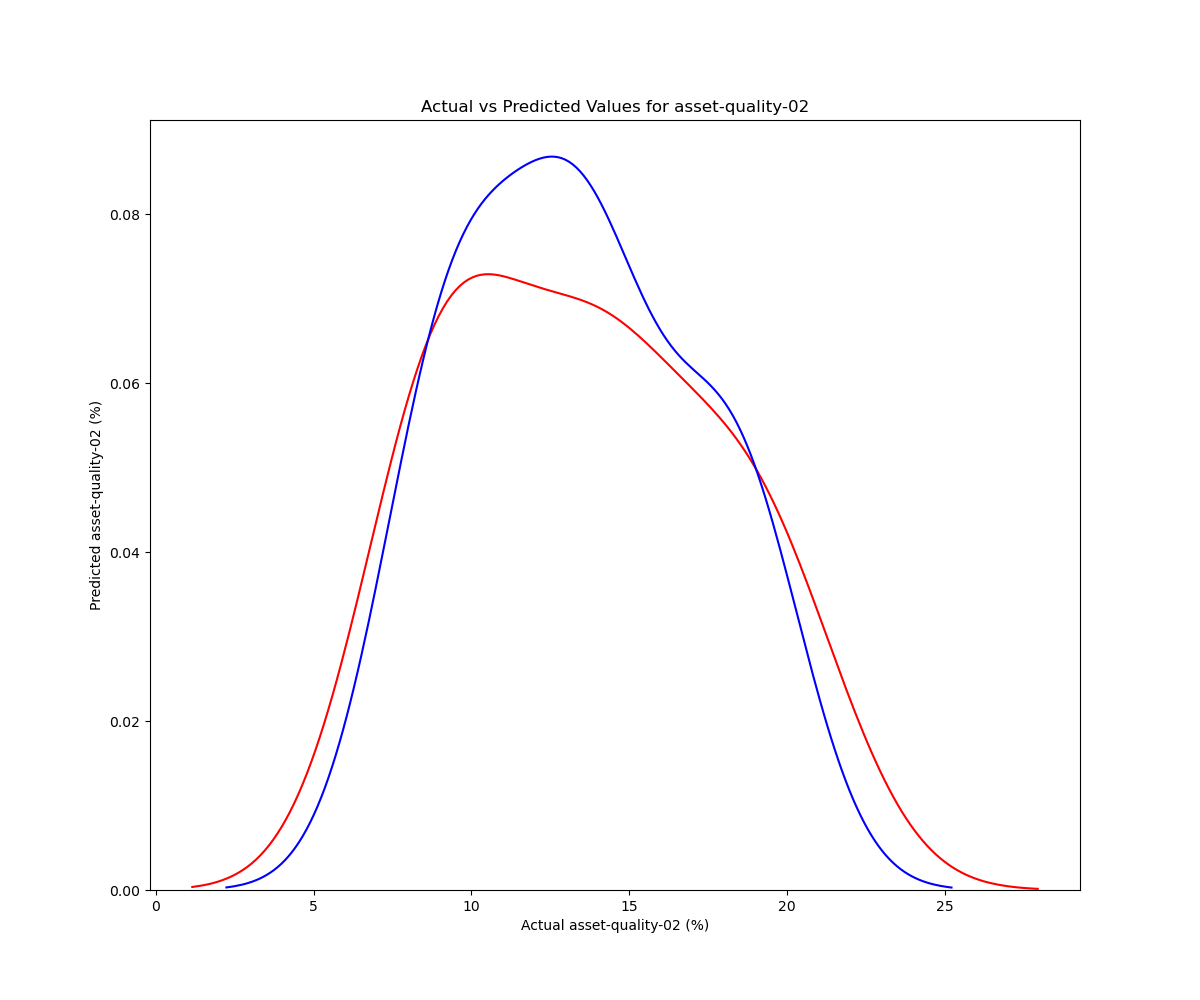

Data behind this chart, as committed beside it:
Month	asset-quality-02	predicted
2015-03-31	9.26	10.07
2016-02-29	10.84	11.53
2019-06-30	18.59	18.4
2018-06-30	20.83	19
2020-07-31	15.29	14.3
2017-07-31	10.39	10.56
2018-10-31	17.82	17.15
2018-08-31	12.29	12.94
2021-06-30	8.35	8.397
2022-04-30	8.79	8.577
2015-08-31	14.59	13.41
2017-03-31	19.8	19.04
2017-10-31	13.51	13.48
2020-04-30	8.5	8.863
2015-09-30	14.71	14.25
2016-05-31	18.11	17.48
2017-01-31	13.8	13.63
2019-09-30	8.26	9.46
